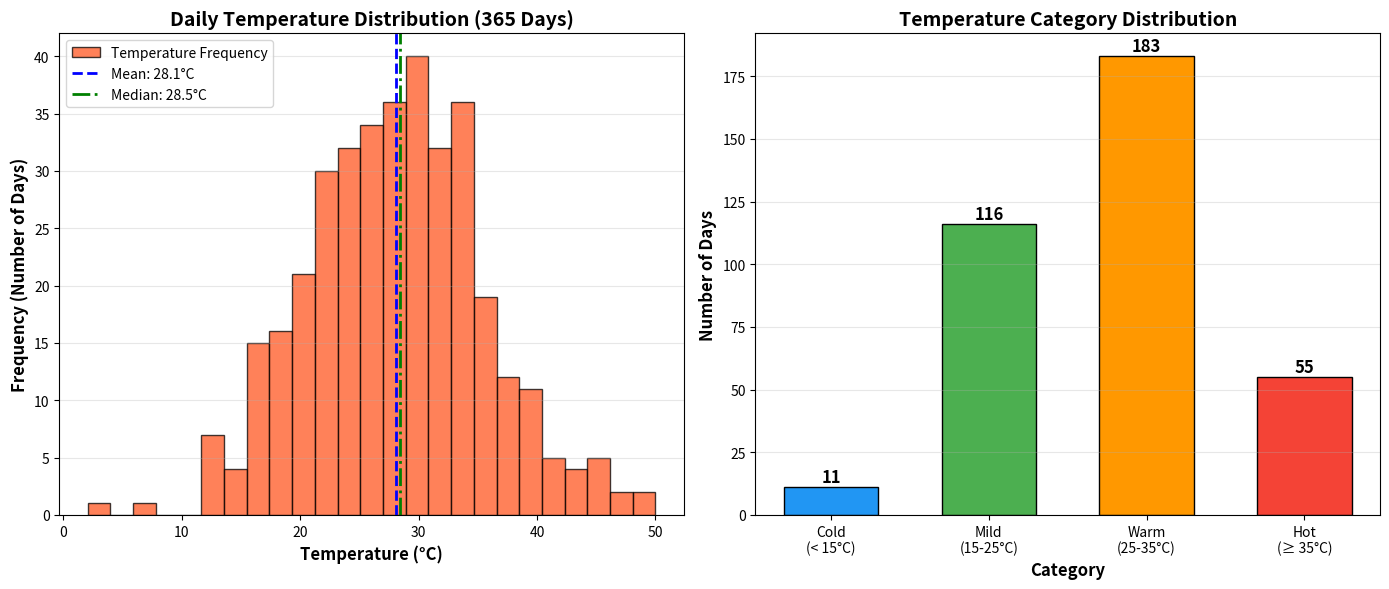

This chart was generated by the following Python code:
# Q38. Generate random temperature data using NumPy and plot a histogram
#      representing temperature distribution.

import numpy as np
import matplotlib.pyplot as plt

# Set random seed for reproducibility
np.random.seed(42)

# Generate random temperature data for 365 days (in Celsius)
# Using normal distribution: mean=28°C, std=8°C (simulating Indian weather)
daily_temperatures = np.random.normal(loc=28, scale=8, size=365)

# Clip temperatures to realistic range (-5 to 50)
daily_temperatures = np.clip(daily_temperatures, -5, 50)

# --- Main Program ---
print("=" * 55)
print("   TEMPERATURE DISTRIBUTION ANALYSIS")
print("=" * 55)

# Display statistics
print("\n--- Temperature Statistics (365 days) ---")
print(f"  Mean Temperature     : {np.mean(daily_temperatures):.2f}°C")
print(f"  Median Temperature   : {np.median(daily_temperatures):.2f}°C")
print(f"  Max Temperature      : {np.max(daily_temperatures):.2f}°C")
print(f"  Min Temperature      : {np.min(daily_temperatures):.2f}°C")
print(f"  Std Deviation        : {np.std(daily_temperatures):.2f}°C")

# Categorize temperatures
cold_days = np.sum(daily_temperatures < 15)
mild_days = np.sum((daily_temperatures >= 15) & (daily_temperatures < 25))
warm_days = np.sum((daily_temperatures >= 25) & (daily_temperatures < 35))
hot_days = np.sum(daily_temperatures >= 35)

print(f"\n--- Day Classification ---")
print(f"  Cold days  (< 15°C)    : {cold_days} days")
print(f"  Mild days  (15-25°C)   : {mild_days} days")
print(f"  Warm days  (25-35°C)   : {warm_days} days")
print(f"  Hot days   (>= 35°C)   : {hot_days} days")

# --- Histogram Plot ---
fig, axes = plt.subplots(1, 2, figsize=(14, 6))

# Histogram 1: Temperature distribution
colors_hist = '#FF5722'
axes[0].hist(daily_temperatures, bins=25, color=colors_hist, edgecolor='black',
             alpha=0.75, label='Temperature Frequency')

# Add mean and median lines
axes[0].axvline(np.mean(daily_temperatures), color='blue', linestyle='--',
                linewidth=2, label=f'Mean: {np.mean(daily_temperatures):.1f}°C')
axes[0].axvline(np.median(daily_temperatures), color='green', linestyle='-.',
                linewidth=2, label=f'Median: {np.median(daily_temperatures):.1f}°C')

axes[0].set_title("Daily Temperature Distribution (365 Days)", fontsize=14, fontweight='bold')
axes[0].set_xlabel("Temperature (°C)", fontsize=12, fontweight='bold')
axes[0].set_ylabel("Frequency (Number of Days)", fontsize=12, fontweight='bold')
axes[0].legend(fontsize=10)
axes[0].grid(axis='y', alpha=0.3)

# Histogram 2: Categorized bar chart
categories = ['Cold\n(< 15°C)', 'Mild\n(15-25°C)', 'Warm\n(25-35°C)', 'Hot\n(≥ 35°C)']
counts = [cold_days, mild_days, warm_days, hot_days]
bar_colors = ['#2196F3', '#4CAF50', '#FF9800', '#F44336']

bars = axes[1].bar(categories, counts, color=bar_colors, edgecolor='black', width=0.6)
axes[1].set_title("Temperature Category Distribution", fontsize=14, fontweight='bold')
axes[1].set_xlabel("Category", fontsize=12, fontweight='bold')
axes[1].set_ylabel("Number of Days", fontsize=12, fontweight='bold')
axes[1].grid(axis='y', alpha=0.3)

# Add value labels on bars
for bar, count in zip(bars, counts):
    axes[1].text(bar.get_x() + bar.get_width() / 2, bar.get_height() + 2,
                 str(count), ha='center', fontsize=12, fontweight='bold')

plt.tight_layout()
plt.savefig("temperature_histogram.png", dpi=150, bbox_inches='tight')
print("\nHistogram saved as 'temperature_histogram.png'")
plt.show()

# --- Expected Output ---
# =======================================================
#    TEMPERATURE DISTRIBUTION ANALYSIS
# =======================================================
#
# --- Temperature Statistics (365 days) ---
#   Mean Temperature     : 27.86°C
#   Median Temperature   : 27.78°C
#   Max Temperature      : 48.23°C
#   Min Temperature      : 8.45°C
#   Std Deviation        : 7.89°C
#
# --- Day Classification ---
#   Cold days  (< 15°C)    : 18 days
#   Mild days  (15-25°C)   : 107 days
#   Warm days  (25-35°C)   : 170 days
#   Hot days   (>= 35°C)   : 70 days
#
# Histogram saved as 'temperature_histogram.png'
# (Histogram window opens showing temperature distribution)
